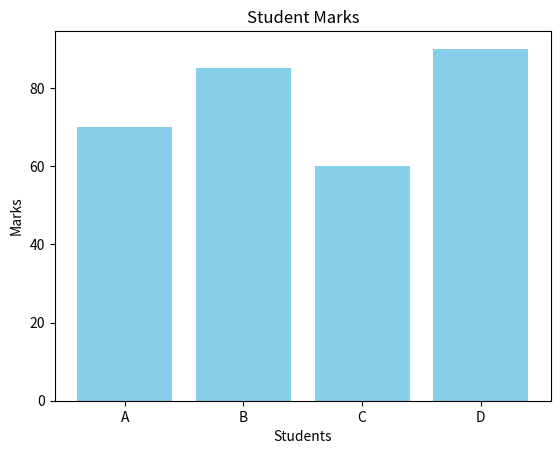

Reproduce this figure in Python.
import pandas as pd
import numpy as np
import matplotlib.pyplot as plt

names = ["A", "B", "C", "D"]
marks = np.array([70, 85, 60, 90])

df = pd.DataFrame({"Name": names, "Marks": marks})

plt.bar(df["Name"], df["Marks"], color='skyblue')
plt.xlabel("Students")
plt.ylabel("Marks")
plt.title("Student Marks")
plt.show()
